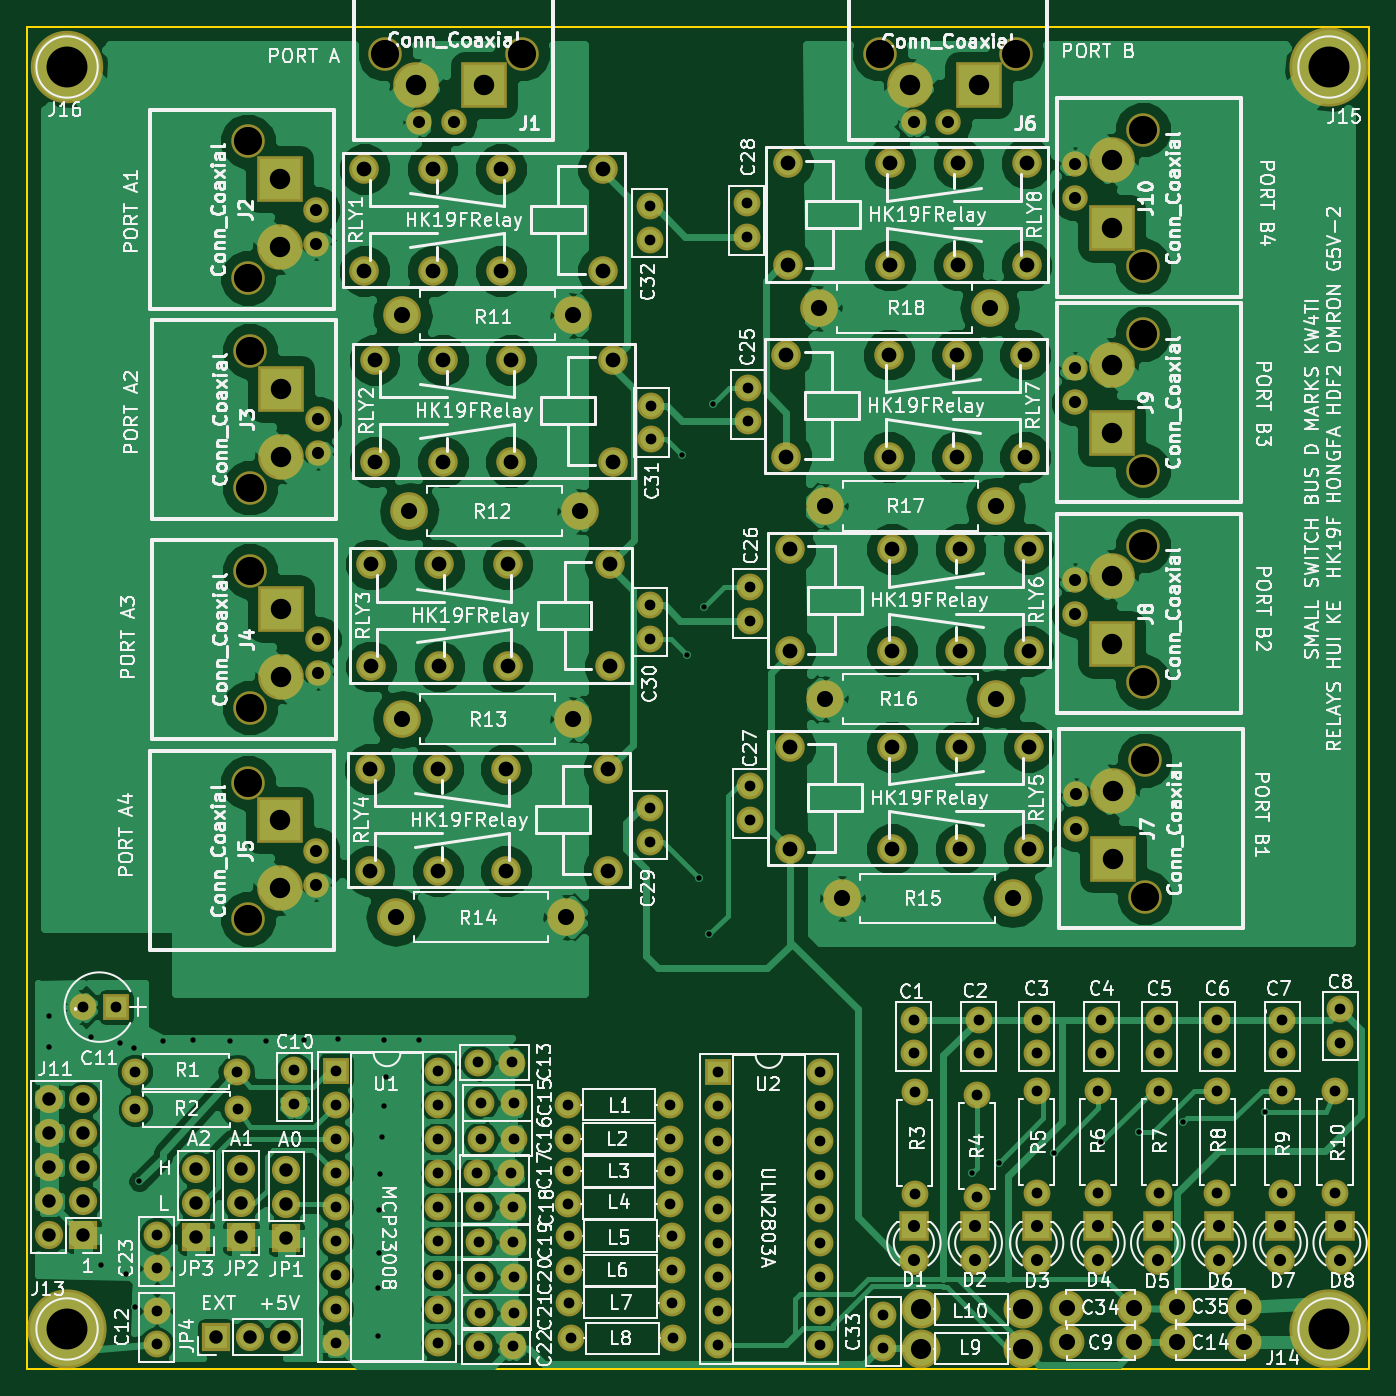
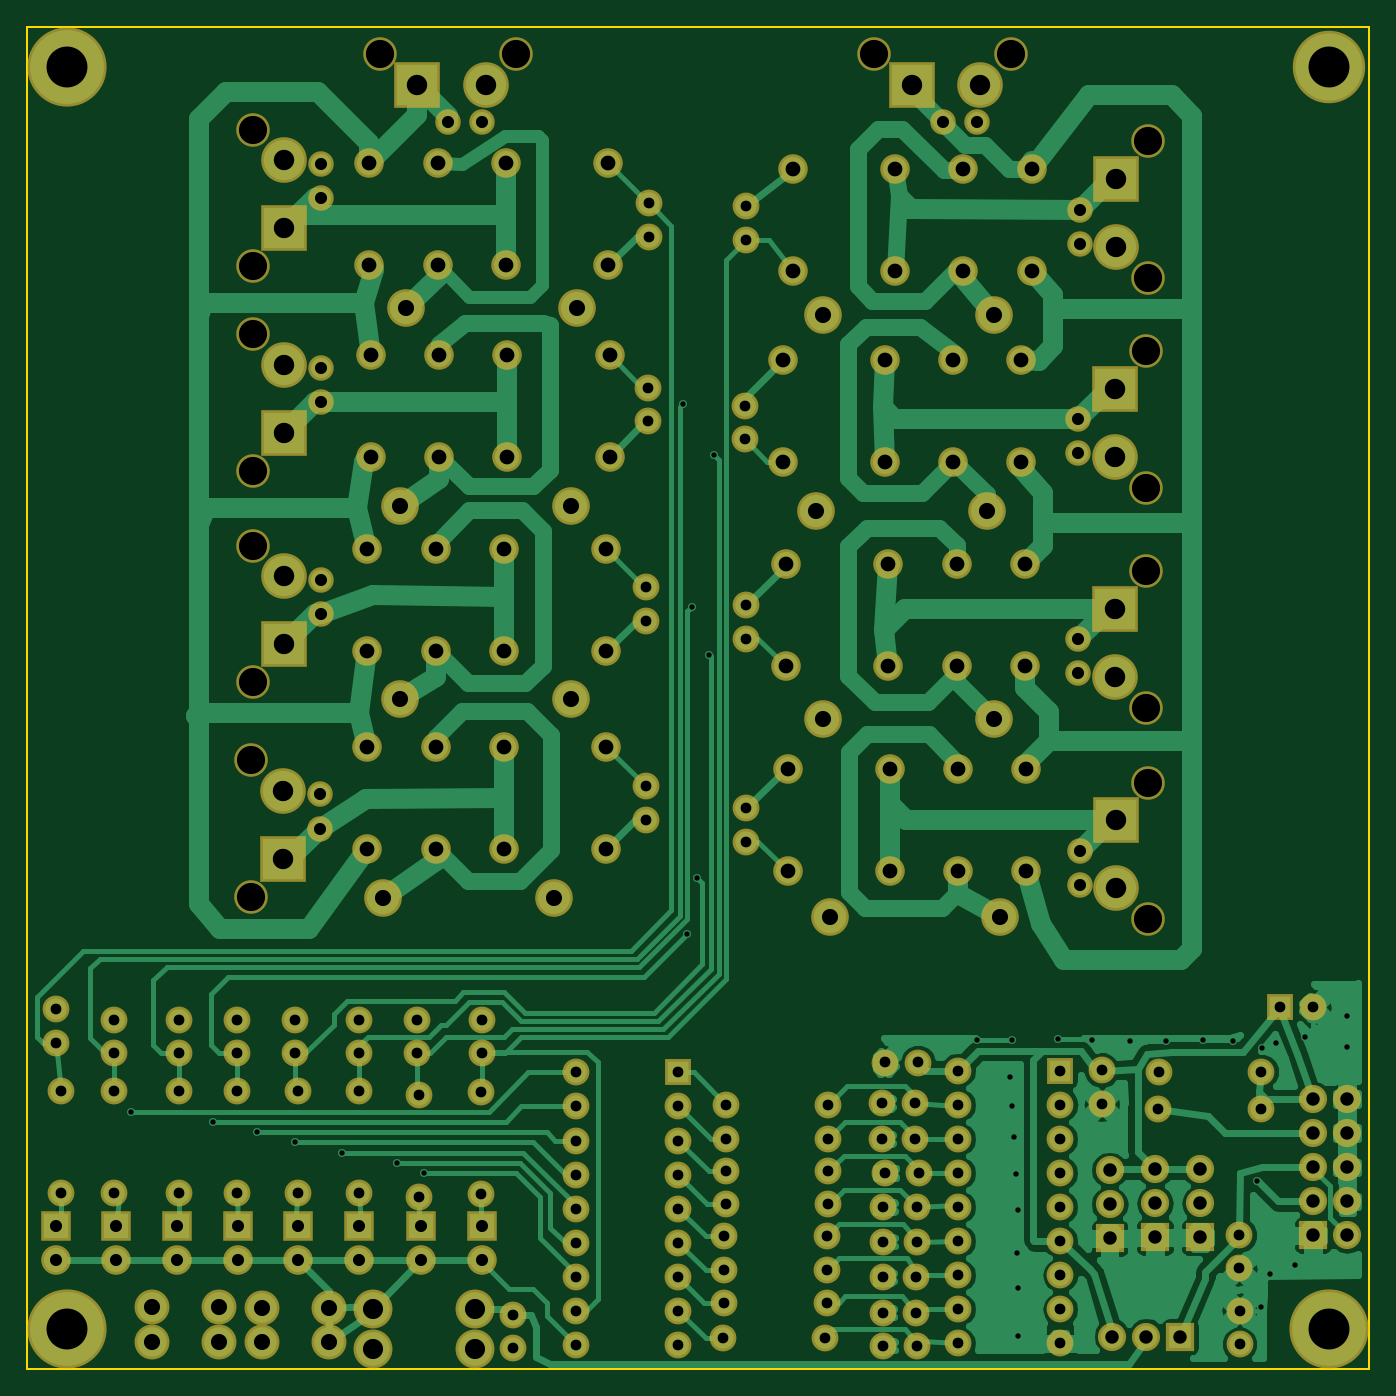
Circuit board: 9 layer files. Board 100.0 x 100.0 mm.
- bottom_copper: LittleSwitchBus-B.Cu.gbr (74520 bytes)
- bottom_mask: LittleSwitchBus-B.Mask.gbr (9576 bytes)
- bottom_silk: LittleSwitchBus-B.SilkS.gbr (265 bytes)
- outline: LittleSwitchBus-Edge.Cuts.gbr (489 bytes)
- top_copper: LittleSwitchBus-F.Cu.gbr (180743 bytes)
- top_mask: LittleSwitchBus-F.Mask.gbr (9576 bytes)
- top_silk: LittleSwitchBus-F.SilkS.gbr (201486 bytes)
- drill: LittleSwitchBus-NPTH.drl (481 bytes)
- drill: LittleSwitchBus.drl (6051 bytes)

=== bottom_copper: LittleSwitchBus-B.Cu.gbr (74520 bytes, source omitted) ===
=== bottom_mask: LittleSwitchBus-B.Mask.gbr (9576 bytes, source omitted) ===
=== bottom_silk: LittleSwitchBus-B.SilkS.gbr ===
G04 #@! TF.FileFunction,Legend,Bot*
%FSLAX46Y46*%
G04 Gerber Fmt 4.6, Leading zero omitted, Abs format (unit mm)*
G04 Created by KiCad (PCBNEW 4.0.7) date 04/15/19 23:09:27*
%MOMM*%
%LPD*%
G01*
G04 APERTURE LIST*
%ADD10C,0.100000*%
G04 APERTURE END LIST*
D10*
M02*

=== outline: LittleSwitchBus-Edge.Cuts.gbr ===
G04 #@! TF.FileFunction,Profile,NP*
%FSLAX46Y46*%
G04 Gerber Fmt 4.6, Leading zero omitted, Abs format (unit mm)*
G04 Created by KiCad (PCBNEW 4.0.7) date 04/15/19 23:09:27*
%MOMM*%
%LPD*%
G01*
G04 APERTURE LIST*
%ADD10C,0.100000*%
%ADD11C,0.150000*%
G04 APERTURE END LIST*
D10*
D11*
X150000000Y-50000000D02*
X150000000Y-150000000D01*
X50000000Y-150000000D02*
X50000000Y-50000000D01*
X150000000Y-150000000D02*
X50000000Y-150000000D01*
X50000000Y-50000000D02*
X150000000Y-50000000D01*
M02*

=== top_copper: LittleSwitchBus-F.Cu.gbr (180743 bytes, source omitted) ===
=== top_mask: LittleSwitchBus-F.Mask.gbr (9576 bytes, source omitted) ===
=== top_silk: LittleSwitchBus-F.SilkS.gbr (201486 bytes, source omitted) ===
=== drill: LittleSwitchBus-NPTH.drl ===
M48
;DRILL file {KiCad 4.0.7} date 04/15/19 23:09:28
;FORMAT={-:-/ absolute / metric / decimal}
FMAT,2
METRIC,TZ
T1C2.100
%
G90
G05
M71
T1
X66.482Y-58.547
X66.482Y-68.707
X66.482Y-106.299
X66.482Y-116.459
X66.609Y-74.168
X66.609Y-84.328
X66.609Y-90.551
X66.609Y-100.711
X76.708Y-52.004
X86.868Y-52.004
X113.538Y-52.004
X123.698Y-52.004
X133.162Y-57.658
X133.162Y-67.818
X133.162Y-72.898
X133.162Y-83.058
X133.162Y-88.646
X133.162Y-98.806
X133.264Y-104.648
X133.264Y-114.808
T0
M30

=== drill: LittleSwitchBus.drl ===
M48
;DRILL file {KiCad 4.0.7} date 04/15/19 23:09:28
;FORMAT={-:-/ absolute / metric / decimal}
FMAT,2
METRIC,TZ
T1C0.400
T2C0.800
T3C0.900
T4C1.000
T5C1.100
T6C1.200
T7C1.500
T8C1.520
T9C3.048
%
G90
G05
M71
T1
X51.689Y-123.698
X51.689Y-125.984
X54.8Y-125.222
X55.562Y-142.24
X56.959Y-125.73
X57.404Y-142.939
X57.975Y-126.047
X58.039Y-145.351
X58.395Y-136.004
X60.134Y-125.539
X62.357Y-125.476
X65.151Y-125.539
X67.818Y-125.539
X70.675Y-125.476
X73.152Y-125.412
X76.136Y-143.954
X76.136Y-147.511
X76.2Y-138.112
X76.263Y-141.351
X76.327Y-135.445
X76.454Y-132.715
X76.581Y-125.476
X76.644Y-130.365
X76.772Y-128.207
X79.248Y-125.476
X98.806Y-81.915
X99.187Y-96.774
X100.076Y-113.411
X100.457Y-93.218
X100.838Y-117.602
X101.092Y-78.105
X120.396Y-135.382
X122.428Y-134.62
X126.492Y-133.858
X130.048Y-133.096
X132.842Y-132.334
X136.144Y-131.572
X142.24Y-130.81
T2
X54.157Y-123.027
X56.657Y-123.027
X58.059Y-127.825
X58.087Y-130.647
X59.665Y-145.633
X59.665Y-148.133
X59.69Y-139.994
X59.69Y-142.494
X65.679Y-127.825
X65.707Y-130.647
X69.926Y-127.726
X69.926Y-130.226
X73.025Y-127.762
X73.025Y-130.302
X73.025Y-132.842
X73.025Y-135.382
X73.025Y-137.922
X73.025Y-140.462
X73.025Y-143.002
X73.025Y-145.542
X73.025Y-148.082
X80.645Y-127.762
X80.645Y-130.302
X80.645Y-132.842
X80.645Y-135.382
X80.645Y-137.922
X80.645Y-140.462
X80.645Y-143.002
X80.645Y-145.542
X80.645Y-148.082
X83.566Y-135.382
X83.606Y-127.152
X83.693Y-137.922
X83.693Y-140.525
X83.693Y-148.272
X83.757Y-143.129
X83.757Y-145.796
X83.82Y-130.175
X83.82Y-132.842
X86.066Y-135.382
X86.106Y-127.152
X86.193Y-137.922
X86.193Y-140.525
X86.193Y-148.272
X86.257Y-143.129
X86.257Y-145.796
X86.32Y-130.175
X86.32Y-132.842
X90.297Y-130.302
X90.297Y-132.842
X90.297Y-135.255
X90.297Y-137.668
X90.424Y-140.081
X90.424Y-142.621
X90.424Y-145.034
X90.551Y-147.701
X96.393Y-63.373
X96.393Y-65.873
X96.393Y-93.091
X96.393Y-95.591
X96.393Y-108.204
X96.393Y-110.704
X96.52Y-78.232
X96.52Y-80.732
X97.917Y-130.302
X97.917Y-132.842
X97.917Y-135.255
X97.917Y-137.668
X98.044Y-140.081
X98.044Y-142.621
X98.044Y-145.034
X98.171Y-147.701
X101.473Y-127.889
X101.473Y-130.429
X101.473Y-132.969
X101.473Y-135.509
X101.473Y-138.049
X101.473Y-140.589
X101.473Y-143.129
X101.473Y-145.669
X101.473Y-148.209
X103.632Y-63.159
X103.632Y-65.659
X103.759Y-76.875
X103.759Y-79.375
X103.886Y-91.734
X103.886Y-94.234
X103.886Y-106.593
X103.886Y-109.093
X109.093Y-127.889
X109.093Y-130.429
X109.093Y-132.969
X109.093Y-135.509
X109.093Y-138.049
X109.093Y-140.589
X109.093Y-143.129
X109.093Y-145.669
X109.093Y-148.209
X113.792Y-145.938
X113.792Y-148.438
X116.078Y-123.952
X116.078Y-126.452
X116.141Y-129.35
X116.141Y-136.969
X120.777Y-129.54
X120.777Y-137.16
X120.904Y-123.952
X120.904Y-126.452
X125.222Y-123.952
X125.222Y-126.452
X125.222Y-129.286
X125.222Y-136.906
X129.794Y-129.286
X129.794Y-136.906
X130.048Y-123.952
X130.048Y-126.452
X134.366Y-123.952
X134.366Y-126.452
X134.366Y-129.286
X134.366Y-136.906
X138.684Y-123.952
X138.684Y-126.452
X138.684Y-129.286
X138.684Y-136.906
X143.51Y-123.952
X143.51Y-126.452
X143.51Y-129.286
X143.51Y-136.906
X147.447Y-129.286
X147.447Y-136.906
X147.828Y-123.19
X147.828Y-125.69
T3
X71.562Y-63.627
X71.562Y-66.167
X71.562Y-111.379
X71.562Y-113.919
X71.689Y-79.248
X71.689Y-81.788
X71.689Y-95.631
X71.689Y-98.171
X79.248Y-57.084
X81.788Y-57.084
X116.078Y-57.084
X116.078Y-139.319
X116.078Y-141.859
X118.618Y-57.084
X120.65Y-139.319
X120.65Y-141.859
X125.222Y-139.319
X125.222Y-141.859
X128.082Y-60.198
X128.082Y-62.738
X128.082Y-75.438
X128.082Y-77.978
X128.082Y-91.186
X128.082Y-93.726
X128.184Y-107.188
X128.184Y-109.728
X129.794Y-139.319
X129.794Y-141.859
X134.239Y-139.319
X134.239Y-141.859
X138.811Y-139.319
X138.811Y-141.859
X143.383Y-139.319
X143.383Y-141.859
X147.828Y-139.319
X147.828Y-141.859
T4
X51.664Y-129.875
X51.664Y-132.415
X51.664Y-134.955
X51.664Y-137.495
X51.664Y-140.035
X54.204Y-129.875
X54.204Y-132.415
X54.204Y-134.955
X54.204Y-137.495
X54.204Y-140.035
X62.611Y-135.103
X62.611Y-137.643
X62.611Y-140.183
X64.069Y-147.579
X65.964Y-135.103
X65.964Y-137.643
X65.964Y-140.183
X66.609Y-147.579
X69.149Y-147.579
X69.342Y-135.179
X69.342Y-137.719
X69.342Y-140.259
T5
X75.151Y-60.589
X75.151Y-68.189
X75.545Y-105.28
X75.545Y-112.88
X75.659Y-90.053
X75.659Y-97.653
X75.913Y-74.813
X75.913Y-82.413
X80.231Y-60.589
X80.231Y-68.189
X80.625Y-105.28
X80.625Y-112.88
X80.739Y-90.053
X80.739Y-97.653
X80.993Y-74.813
X80.993Y-82.413
X85.311Y-60.589
X85.311Y-68.189
X85.705Y-105.28
X85.705Y-112.88
X85.819Y-90.053
X85.819Y-97.653
X86.073Y-74.813
X86.073Y-82.413
X92.931Y-60.589
X92.931Y-68.189
X93.325Y-105.28
X93.325Y-112.88
X93.439Y-90.053
X93.439Y-97.653
X93.693Y-74.813
X93.693Y-82.413
X106.586Y-74.432
X106.586Y-82.032
X106.698Y-60.183
X106.698Y-67.783
X106.84Y-88.91
X106.84Y-96.51
X106.84Y-103.642
X106.84Y-111.242
X114.206Y-74.432
X114.206Y-82.032
X114.318Y-60.183
X114.318Y-67.783
X114.46Y-88.91
X114.46Y-96.51
X114.46Y-103.642
X114.46Y-111.242
X119.286Y-74.432
X119.286Y-82.032
X119.398Y-60.183
X119.398Y-67.783
X119.54Y-88.91
X119.54Y-96.51
X119.54Y-103.642
X119.54Y-111.242
X124.366Y-74.432
X124.366Y-82.032
X124.478Y-60.183
X124.478Y-67.783
X124.62Y-88.91
X124.62Y-96.51
X124.62Y-103.642
X124.62Y-111.242
T6
X77.47Y-116.332
X77.978Y-71.501
X77.978Y-101.6
X78.486Y-86.106
X90.17Y-116.332
X90.678Y-71.501
X90.678Y-101.6
X91.186Y-86.106
X109.022Y-70.968
X109.474Y-85.725
X109.474Y-100.076
X110.744Y-114.935
X121.722Y-70.968
X122.174Y-85.725
X122.174Y-100.076
X123.444Y-114.935
X127.467Y-145.41
X127.508Y-148.006
X132.467Y-145.41
X132.508Y-148.006
X135.655Y-145.349
X135.665Y-147.98
X140.655Y-145.349
X140.665Y-147.98
T7
X116.586Y-145.542
X116.586Y-148.463
X124.206Y-145.542
X124.206Y-148.463
T8
X68.834Y-61.341
X68.834Y-66.421
X68.834Y-109.093
X68.834Y-114.173
X68.961Y-76.962
X68.961Y-82.042
X68.961Y-93.345
X68.961Y-98.425
X78.994Y-54.356
X84.074Y-54.356
X115.824Y-54.356
X120.904Y-54.356
X130.81Y-59.944
X130.81Y-65.024
X130.81Y-75.184
X130.81Y-80.264
X130.81Y-90.932
X130.81Y-96.012
X130.912Y-106.934
X130.912Y-112.014
T9
X53.Y-53.
X53.Y-147.
X147.Y-53.
X147.002Y-147.002
T0
M30

